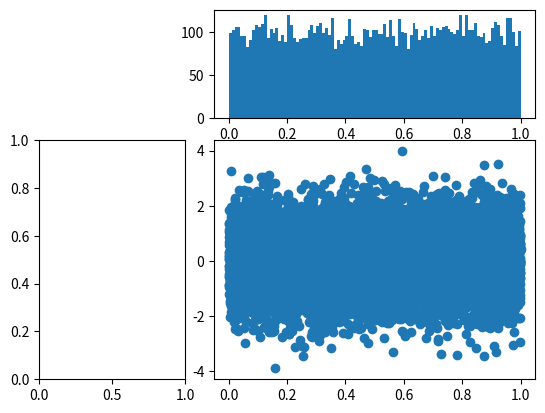

This figure's Python source: (Note: this script raises an exception after producing the figure.)
# 使用gridspec和直方图绘制一个复杂分析图
import matplotlib.pyplot as plt
import numpy as np
import matplotlib.gridspec as gridspec

x = np.random.random(size=10000)
y = np.random.normal(loc=0., scale=1., size=10000)

plt.figure()
gspec = gridspec.GridSpec(3, 3)

top_hist = plt.subplot(gspec[0, 1:])
side_hist = plt.subplot(gspec[1:, 0])
lower_right = plt.subplot(gspec[1:, 1:])

lower_right.scatter(x, y)
top_hist.hist(x, bins=100, normed=True)
side_hist.hist(y, bins=100, orientation='horizontal', normed=True)
side_hist.invert_xaxis()
plt.show()